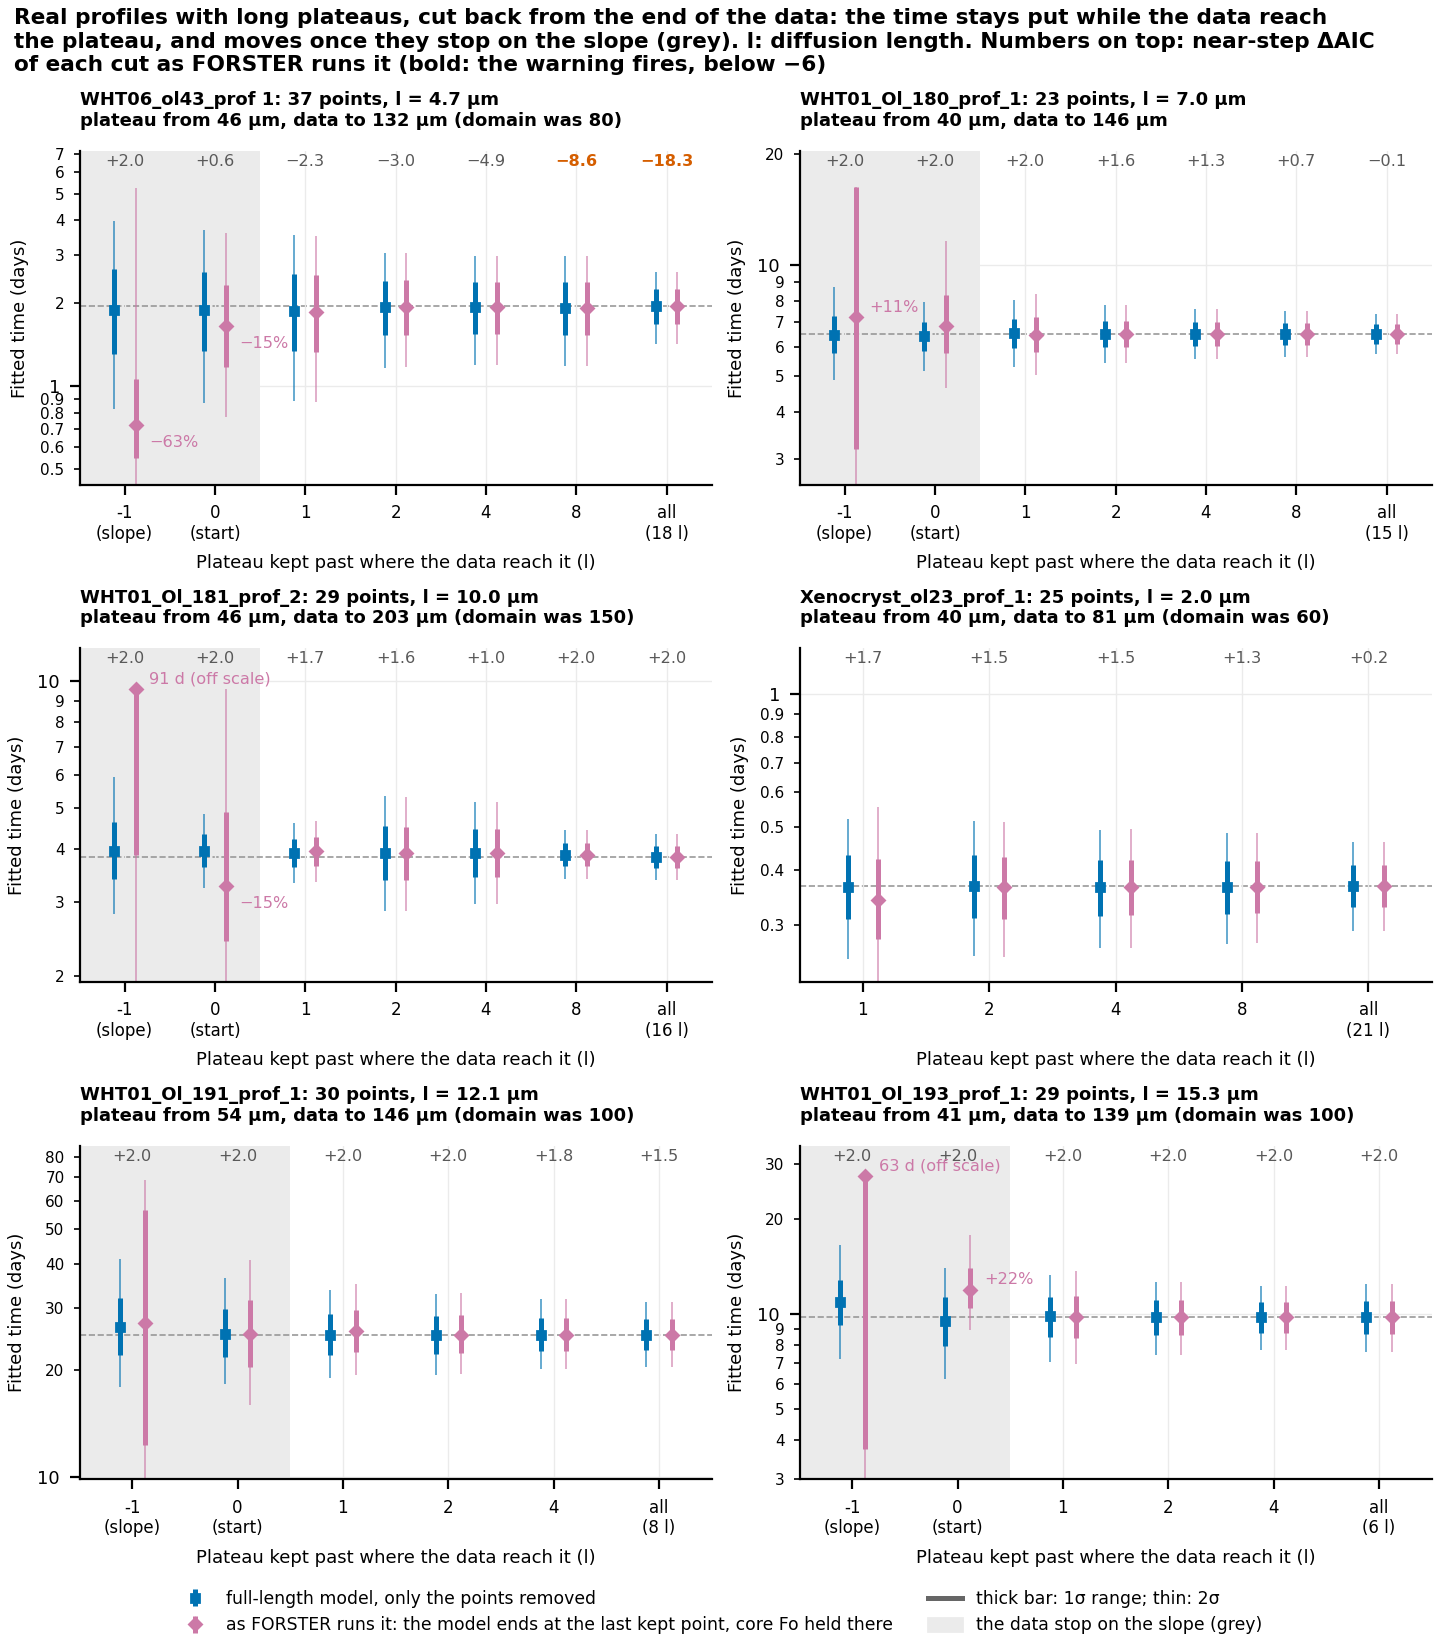

Source data for this figure (header and first rows):
profile, keep_l, n, last_point_um, plateau_start_um, plateau_kept_l, past_step_l, ell_um, data_end_um, published_domain_end_um, fit, near_step_daic, model_end_um, core_end_l, a_mol, time_d, lo1_d, hi1_d, lo2_d, hi2_d
AZ18 WHT06_ol43_prof 1, all, 37, 132, 45.99, 18.43, 20.79, 4.664, 132, 80, domain kept, -18.31, 132, , 0.1169, 1.946, 1.677, 2.245, 1.426, 2.595
AZ18 WHT06_ol43_prof 1, all, 37, 132, 45.99, 18.43, 20.79, 4.664, 132, 80, as FORSTER runs it, -18.31, 132, 20.79, 0.1169, 1.946, 1.677, 2.245, 1.426, 2.595
AZ18 WHT06_ol43_prof 1, 8, 29, 81.28, 45.99, 7.568, 9.923, 4.664, 132, 80, domain kept, -8.566, 132, , 0.178, 1.919, 1.527, 2.383, 1.177, 2.974
AZ18 WHT06_ol43_prof 1, 8, 29, 81.28, 45.99, 7.568, 9.923, 4.664, 132, 80, as FORSTER runs it, -8.562, 81.28, 9.993, 0.178, 1.919, 1.527, 2.383, 1.177, 2.974
AZ18 WHT06_ol43_prof 1, 4, 23, 62.54, 45.99, 3.549, 5.905, 4.664, 132, 80, domain kept, -4.899, 132, , 0.1758, 1.93, 1.542, 2.387, 1.19, 2.977
AZ18 WHT06_ol43_prof 1, 4, 23, 62.54, 45.99, 3.549, 5.905, 4.664, 132, 80, as FORSTER runs it, -4.891, 62.54, 5.929, 0.1759, 1.93, 1.542, 2.387, 1.19, 2.977
AZ18 WHT06_ol43_prof 1, 2, 20, 55.02, 45.99, 1.937, 4.293, 4.664, 132, 80, domain kept, -2.988, 132, , 0.1824, 1.934, 1.533, 2.41, 1.166, 3.038
AZ18 WHT06_ol43_prof 1, 2, 20, 55.02, 45.99, 1.937, 4.293, 4.664, 132, 80, as FORSTER runs it, -2.991, 55.02, 4.301, 0.1824, 1.938, 1.535, 2.418, 1.167, 3.053
AZ18 WHT06_ol43_prof 1, 1, 18, 50.01, 45.99, 0.8634, 3.219, 4.664, 132, 80, domain kept, -2.185, 132, , 0.246, 1.876, 1.338, 2.555, 0.8814, 3.54
AZ18 WHT06_ol43_prof 1, 1, 18, 50.01, 45.99, 0.8634, 3.219, 4.664, 132, 80, as FORSTER runs it, -2.324, 50.01, 3.291, 0.2465, 1.862, 1.33, 2.528, 0.8773, 3.506
AZ18 WHT06_ol43_prof 1, 0, 16, 45, 45.99, -0.2106, 2.145, 4.664, 132, 80, domain kept, -0.8863, 132, , 0.2545, 1.89, 1.335, 2.602, 0.8666, 3.677
AZ18 WHT06_ol43_prof 1, 0, 16, 45, 45.99, -0.2106, 2.145, 4.664, 132, 80, as FORSTER runs it, 0.6218, 45, 2.33, 0.2648, 1.649, 1.169, 2.332, 0.7709, 3.585
AZ18 WHT06_ol43_prof 1, -1, 14, 40.04, 45.99, -1.276, 1.08, 4.664, 132, 80, domain kept, 0.04863, 132, , 0.2687, 1.887, 1.307, 2.672, 0.8234, 3.989
AZ18 WHT06_ol43_prof 1, -1, 14, 40.04, 45.99, -1.276, 1.08, 4.664, 132, 80, as FORSTER runs it, 2, 40.04, 1.775, 0.8073, 0.7201, 0.5469, 1.06, 0.4205, 5.245
AZ18 WHT01_Ol_180_prof_1, all, 23, 146, 40, 15.15, 17.73, 6.996, 146, 150, domain kept, -0.05789, 146, , 0, 6.516, 6.135, 6.919, 5.748, 7.377
AZ18 WHT01_Ol_180_prof_1, all, 23, 146, 40, 15.15, 17.73, 6.996, 146, 150, as FORSTER runs it, -0.05789, 146, 17.73, 0, 6.516, 6.135, 6.919, 5.748, 7.377
AZ18 WHT01_Ol_180_prof_1, 8, 16, 92.3, 40, 7.476, 10.05, 6.996, 146, 150, domain kept, 0.661, 146, , 0, 6.516, 6.096, 6.963, 5.659, 7.491
AZ18 WHT01_Ol_180_prof_1, 8, 16, 92.3, 40, 7.476, 10.05, 6.996, 146, 150, as FORSTER runs it, 0.658, 92.3, 10.05, 0, 6.515, 6.095, 6.961, 5.658, 7.49
AZ18 WHT01_Ol_180_prof_1, 4, 12, 67, 40, 3.859, 6.432, 6.996, 146, 150, domain kept, 1.317, 146, , 0, 6.516, 6.055, 7.01, 5.56, 7.621
AZ18 WHT01_Ol_180_prof_1, 4, 12, 67, 40, 3.859, 6.432, 6.996, 146, 150, as FORSTER runs it, 1.317, 67, 6.432, 0, 6.516, 6.055, 7.01, 5.56, 7.621
AZ18 WHT01_Ol_180_prof_1, 2, 9, 52, 40, 1.715, 4.288, 6.996, 146, 150, domain kept, 1.622, 146, , 0, 6.516, 6.011, 7.06, 5.443, 7.78
AZ18 WHT01_Ol_180_prof_1, 2, 9, 52, 40, 1.715, 4.288, 6.996, 146, 150, as FORSTER runs it, 1.631, 52, 4.289, 0, 6.514, 6.008, 7.058, 5.441, 7.779
AZ18 WHT01_Ol_180_prof_1, 1, 7, 42, 40, 0.2859, 2.859, 6.996, 146, 150, domain kept, 1.895, 146, , 0, 6.534, 5.968, 7.15, 5.295, 8.04
AZ18 WHT01_Ol_180_prof_1, 1, 7, 42, 40, 0.2859, 2.859, 6.996, 146, 150, as FORSTER runs it, 2, 42, 2.869, 0, 6.47, 5.807, 7.22, 5.044, 8.374
AZ18 WHT01_Ol_180_prof_1, 0, 6, 37, 40, -0.4288, 2.144, 6.996, 146, 150, domain kept, -0.5917, 146, , 0, 6.425, 5.872, 7.03, 5.18, 7.967
AZ18 WHT01_Ol_180_prof_1, 0, 6, 37, 40, -0.4288, 2.144, 6.996, 146, 150, as FORSTER runs it, 2, 37, 2.09, 0.02924, 6.856, 5.777, 8.302, 4.64, 11.58
AZ18 WHT01_Ol_180_prof_1, -1, 5, 32, 40, -1.144, 1.429, 6.996, 146, 150, domain kept, 1.459, 146, , 0, 6.478, 5.789, 7.265, 4.895, 8.7
AZ18 WHT01_Ol_180_prof_1, -1, 5, 32, 40, -1.144, 1.429, 6.996, 146, 150, as FORSTER runs it, 2, 32, 1.357, 0.4589, 7.228, 3.188, 23.56, 1.784, 200
AZ18 WHT01_Ol_181_prof_2, all, 29, 203, 46.5, 15.73, 18.19, 9.952, 203, 150, domain kept, 2, 203, , 0.03973, 3.837, 3.609, 4.079, 3.384, 4.352
AZ18 WHT01_Ol_181_prof_2, all, 29, 203, 46.5, 15.73, 18.19, 9.952, 203, 150, as FORSTER runs it, 2, 203, 18.19, 0.03973, 3.837, 3.609, 4.079, 3.384, 4.352
AZ18 WHT01_Ol_181_prof_2, 8, 22, 124.4, 46.5, 7.827, 10.29, 9.952, 203, 150, domain kept, 2, 203, , 0.02512, 3.887, 3.642, 4.148, 3.395, 4.448
AZ18 WHT01_Ol_181_prof_2, 8, 22, 124.4, 46.5, 7.827, 10.29, 9.952, 203, 150, as FORSTER runs it, 2, 124.4, 10.22, 0.02512, 3.887, 3.642, 4.148, 3.395, 4.448
AZ18 WHT01_Ol_181_prof_2, 4, 16, 82, 46.5, 3.567, 6.029, 9.952, 203, 150, domain kept, 1.047, 203, , 0.2066, 3.919, 3.431, 4.474, 2.962, 5.174
AZ18 WHT01_Ol_181_prof_2, 4, 16, 82, 46.5, 3.567, 6.029, 9.952, 203, 150, as FORSTER runs it, 1.047, 82, 5.965, 0.2066, 3.919, 3.431, 4.474, 2.962, 5.174
AZ18 WHT01_Ol_181_prof_2, 2, 12, 62, 46.5, 1.557, 4.019, 9.952, 203, 150, domain kept, 1.635, 203, , 0.2216, 3.919, 3.386, 4.533, 2.863, 5.348
AZ18 WHT01_Ol_181_prof_2, 2, 12, 62, 46.5, 1.557, 4.019, 9.952, 203, 150, as FORSTER runs it, 1.644, 62, 3.98, 0.2219, 3.913, 3.382, 4.523, 2.86, 5.332
AZ18 WHT01_Ol_181_prof_2, 1, 10, 52, 46.5, 0.5526, 3.014, 9.952, 203, 150, domain kept, 2, 203, , 0, 3.919, 3.634, 4.222, 3.32, 4.61
AZ18 WHT01_Ol_181_prof_2, 1, 10, 52, 46.5, 0.5526, 3.014, 9.952, 203, 150, as FORSTER runs it, 1.684, 52, 2.97, 0, 3.953, 3.661, 4.269, 3.342, 4.68
AZ18 WHT01_Ol_181_prof_2, 0, 8, 42, 46.5, -0.4522, 2.01, 9.952, 203, 150, domain kept, 2, 203, , 0, 3.964, 3.625, 4.336, 3.241, 4.855
AZ18 WHT01_Ol_181_prof_2, 0, 8, 42, 46.5, -0.4522, 2.01, 9.952, 203, 150, as FORSTER runs it, 2, 42, 2.177, 0.4177, 3.269, 2.424, 4.915, 1.732, 200
AZ18 WHT01_Ol_181_prof_2, -1, 6, 32, 46.5, -1.457, 1.005, 9.952, 203, 150, domain kept, 2, 203, , 0, 3.956, 3.406, 4.652, 2.817, 5.924
AZ18 WHT01_Ol_181_prof_2, -1, 6, 32, 46.5, -1.457, 1.005, 9.952, 203, 150, as FORSTER runs it, 2, 32, 0.2062, 1.653, 91.12, 3.874, 200, 0.7767, 200
Xenocryst_ol23_prof_1, all, 25, 81, 40.5, 20.58, 23.12, 1.968, 81, 60, domain kept, 0.197, 81, , 0.04384, 0.3681, 0.3291, 0.4114, 0.291, 0.4617
Xenocryst_ol23_prof_1, all, 25, 81, 40.5, 20.58, 23.12, 1.968, 81, 60, as FORSTER runs it, 0.197, 81, 23.12, 0.04384, 0.3681, 0.3291, 0.4114, 0.291, 0.4617
Xenocryst_ol23_prof_1, 8, 15, 53.8, 40.5, 6.757, 9.297, 1.968, 81, 60, domain kept, 1.318, 81, , 0.08703, 0.366, 0.3187, 0.419, 0.272, 0.4854
Xenocryst_ol23_prof_1, 8, 15, 53.8, 40.5, 6.757, 9.297, 1.968, 81, 60, as FORSTER runs it, 1.304, 53.8, 9.315, 0.08717, 0.3667, 0.3193, 0.4194, 0.2727, 0.4858
Xenocryst_ol23_prof_1, 4, 13, 48.3, 40.5, 3.963, 6.503, 1.968, 81, 60, domain kept, 1.484, 81, , 0.09076, 0.3653, 0.3153, 0.4213, 0.2657, 0.4937
Xenocryst_ol23_prof_1, 4, 13, 48.3, 40.5, 3.963, 6.503, 1.968, 81, 60, as FORSTER runs it, 1.476, 48.3, 6.528, 0.0909, 0.3653, 0.3158, 0.4217, 0.2663, 0.4942
Xenocryst_ol23_prof_1, 2, 11, 42.9, 40.5, 1.219, 3.76, 1.968, 81, 60, domain kept, 1.496, 81, , 0.05999, 0.3681, 0.3118, 0.4317, 0.2555, 0.5177
Xenocryst_ol23_prof_1, 2, 11, 42.9, 40.5, 1.219, 3.76, 1.968, 81, 60, as FORSTER runs it, 1.505, 42.9, 3.77, 0.06042, 0.366, 0.3104, 0.429, 0.2546, 0.5141
Xenocryst_ol23_prof_1, 1, 10, 40.1, 40.5, -0.2032, 2.337, 1.968, 81, 60, domain kept, 1.392, 81, , 0.02192, 0.3667, 0.3094, 0.4316, 0.2511, 0.5208
Xenocryst_ol23_prof_1, 1, 10, 40.1, 40.5, -0.2032, 2.337, 1.968, 81, 60, as FORSTER runs it, 1.71, 40.1, 2.423, 0.1113, 0.3424, 0.2788, 0.4239, 0.2193, 0.5567
AZ18 WHT01_Ol_191_prof_1, all, 30, 145.8, 54.44, 7.525, 9.455, 12.15, 145.8, 100, domain kept, 1.544, 145.8, , 0.008536, 25.2, 22.76, 27.95, 20.45, 31.24
AZ18 WHT01_Ol_191_prof_1, all, 30, 145.8, 54.44, 7.525, 9.455, 12.15, 145.8, 100, as FORSTER runs it, 1.544, 145.8, 9.455, 0.008536, 25.2, 22.76, 27.95, 20.45, 31.24
AZ18 WHT01_Ol_191_prof_1, 4, 21, 101.2, 54.44, 3.852, 5.782, 12.15, 145.8, 100, domain kept, 1.796, 145.8, , 0, 25.2, 22.62, 28.1, 20.16, 31.71
AZ18 WHT01_Ol_191_prof_1, 4, 21, 101.2, 54.44, 3.852, 5.782, 12.15, 145.8, 100, as FORSTER runs it, 1.796, 101.2, 5.783, 0, 25.2, 22.63, 28.1, 20.16, 31.71
AZ18 WHT01_Ol_191_prof_1, 2, 16, 76.4, 54.44, 1.807, 3.737, 12.15, 145.8, 100, domain kept, 2, 145.8, , 0, 25.15, 22.26, 28.48, 19.45, 32.81
AZ18 WHT01_Ol_191_prof_1, 2, 16, 76.4, 54.44, 1.807, 3.737, 12.15, 145.8, 100, as FORSTER runs it, 2, 76.4, 3.735, 0, 25.24, 22.32, 28.61, 19.5, 33.06
AZ18 WHT01_Ol_191_prof_1, 1, 14, 66.48, 54.44, 0.9907, 2.921, 12.15, 145.8, 100, domain kept, 2, 145.8, , 0, 25.22, 22.1, 28.86, 19.06, 33.8
AZ18 WHT01_Ol_191_prof_1, 1, 14, 66.48, 54.44, 0.9907, 2.921, 12.15, 145.8, 100, as FORSTER runs it, 2, 66.48, 2.889, 0, 25.75, 22.51, 29.62, 19.4, 35.04
... 16 more rows
